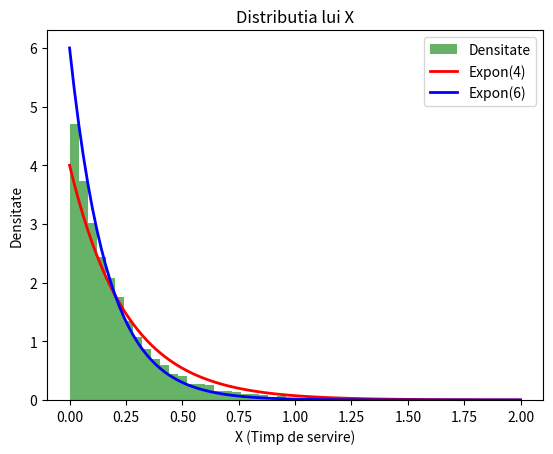
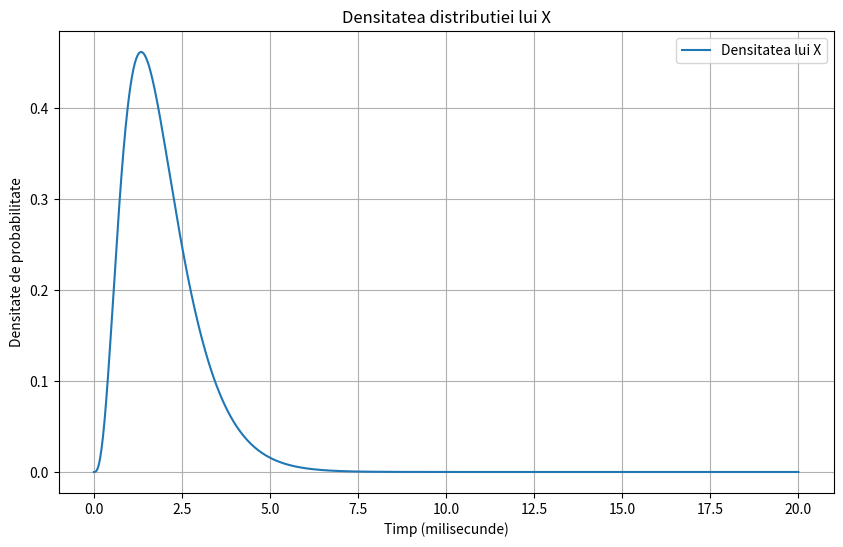

The script that saved these images, in order:
#1.


import numpy as np
from scipy import stats
import matplotlib.pyplot as plt

lambda1 = 4

lambda2 = 6

probabilitate_primul_mecanic = 0.4

numar_clienti = 10000

valori_X = []
for _ in range(numar_clienti):
    probabilitate = np.random.rand()
    if probabilitate < probabilitate_primul_mecanic:
        valori_X.append(stats.expon(scale=1/lambda1).rvs())
    else:
        valori_X.append(stats.expon(scale=1/lambda2).rvs())

media_X = np.mean(valori_X)
deviatia_standard_X = np.std(valori_X)

print(f"Media lui X: {media_X}")
print(f"Deviatia standard a lui X: {deviatia_standard_X}")

plt.hist(valori_X, bins=50, density=True, alpha=0.6, color='g', label='Densitate')
plt.xlabel('X (Timp de servire)')
plt.ylabel('Densitate')
plt.title('Distributia lui X')
plt.legend(loc='best')

x = np.linspace(0, max(valori_X), 100)
y1 = stats.expon(scale=1/lambda1).pdf(x)
y2 = stats.expon(scale=1/lambda2).pdf(x)
plt.plot(x, y1, 'r-', lw=2, label=f'Expon({lambda1})')
plt.plot(x, y2, 'b-', lw=2, label=f'Expon({lambda2})')

plt.legend()
plt.show()


#2.

import numpy as np
import matplotlib.pyplot as plt
from scipy.stats import gamma

params = [(4, 3), (4, 2), (5, 2), (5, 3)]

probabilities = [0.25, 0.25, 0.30, 0.20]

x_values = np.linspace(0, 20, 1000)

total_density = np.zeros_like(x_values)
for i, (alpha, beta) in enumerate(params):
    server_density = gamma.pdf(x_values, alpha, scale=1/beta)
    total_density += server_density * probabilities[i]

plt.figure(figsize=(10, 6))
plt.plot(x_values, total_density, label='Densitatea lui X')
plt.xlabel('Timp (milisecunde)')
plt.ylabel('Densitate de probabilitate')
plt.title('Densitatea distributiei lui X')
plt.legend()
plt.grid(True)
plt.show()


#3.




